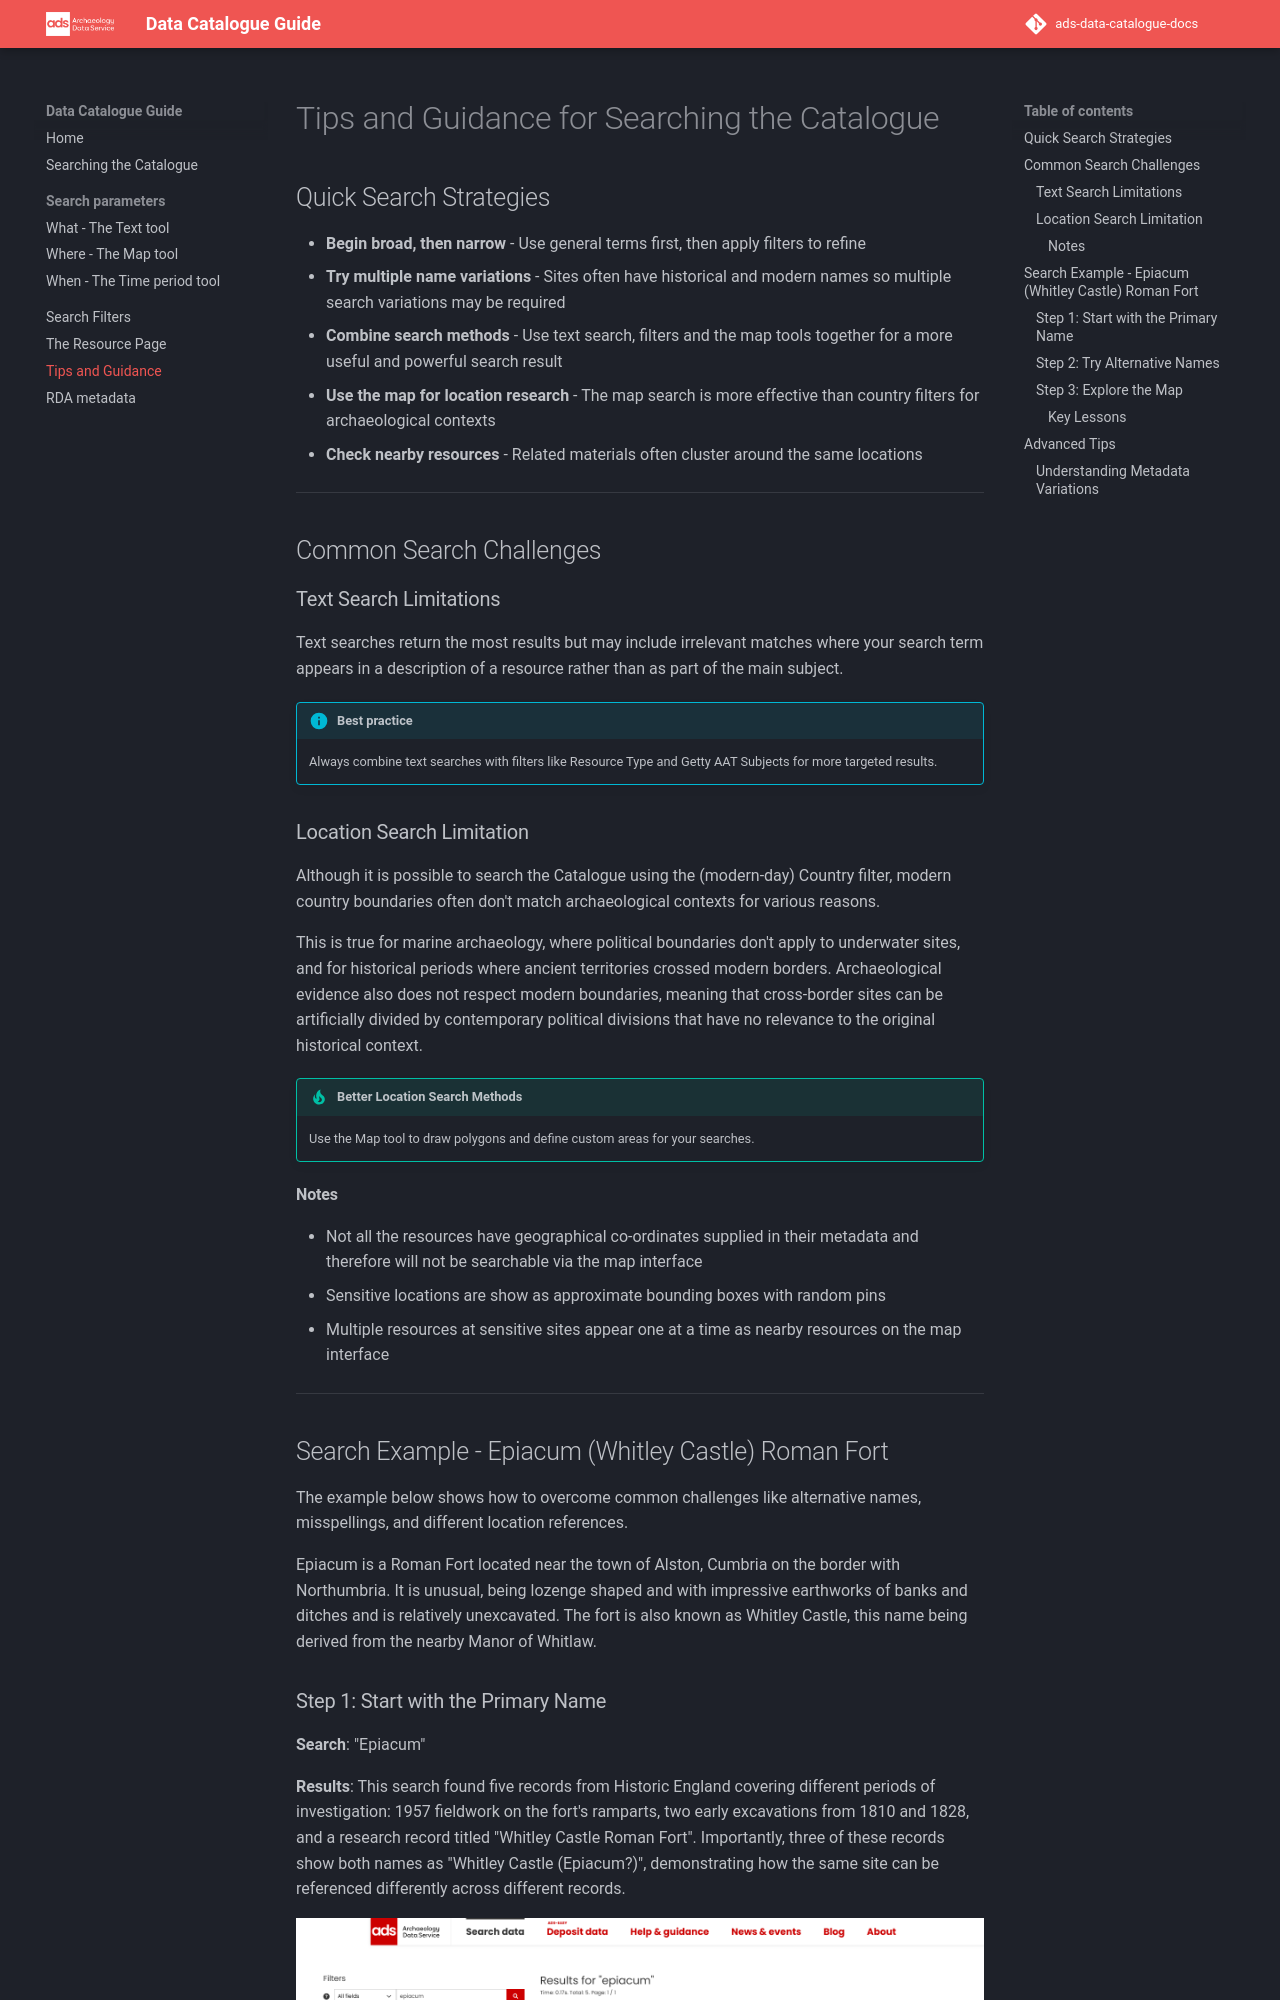

repository: uoy-ads/ads-data-catalogue-docs · page: Section-6_Tips_and_guidance/index.html · generator: mkdocs

# Tips and Guidance for Searching the Catalogue

## Quick Search Strategies

- **Begin broad, then narrow** - Use general terms first, then apply filters to refine
- **Try multiple name variations** - Sites often have historical and modern names so multiple search variations may be required
- **Combine search methods** - Use text search, filters and the map tools together for a more useful and powerful search result
- **Use the map for location research** - The map search is more effective than country filters for archaeological contexts
- **Check nearby resources** - Related materials often cluster around the same locations

---

## Common Search Challenges

### Text Search Limitations

Text searches return the most results but may include irrelevant matches where your search term appears in a description of a resource rather than as part of the main subject.

!!! info "**Best practice**"

    Always combine text searches with filters like Resource Type and Getty AAT Subjects for more targeted results.

### Location Search Limitation

Although it is possible to search the Catalogue using the (modern-day) Country filter, modern country boundaries often don't match archaeological contexts for various reasons. 

This is true for marine archaeology, where political boundaries don't apply to underwater sites, and for historical periods where ancient territories crossed modern borders. Archaeological evidence also does not respect modern boundaries, meaning that cross-border sites can be artificially divided by contemporary political divisions that have no relevance to the original historical context.

!!! tip "**Better Location Search Methods**"

    Use the Map tool to draw polygons and define custom areas for your searches.

#### Notes

- Not all the resources have geographical co-ordinates supplied in their metadata and therefore will not be searchable via the map interface
- Sensitive locations are show as approximate bounding boxes with random pins
- Multiple resources at sensitive sites appear one at a time as nearby resources on the map interface

---

## Search Example - Epiacum (Whitley Castle) Roman Fort

The example below shows how to overcome common challenges like alternative names, misspellings, and different location references.

Epiacum is a Roman Fort located near the town of Alston, Cumbria on the border with Northumbria. It is unusual, being lozenge shaped and with impressive earthworks of banks and ditches and is relatively unexcavated. The fort is also known as Whitley Castle, this name being derived from the nearby Manor of Whitlaw.
